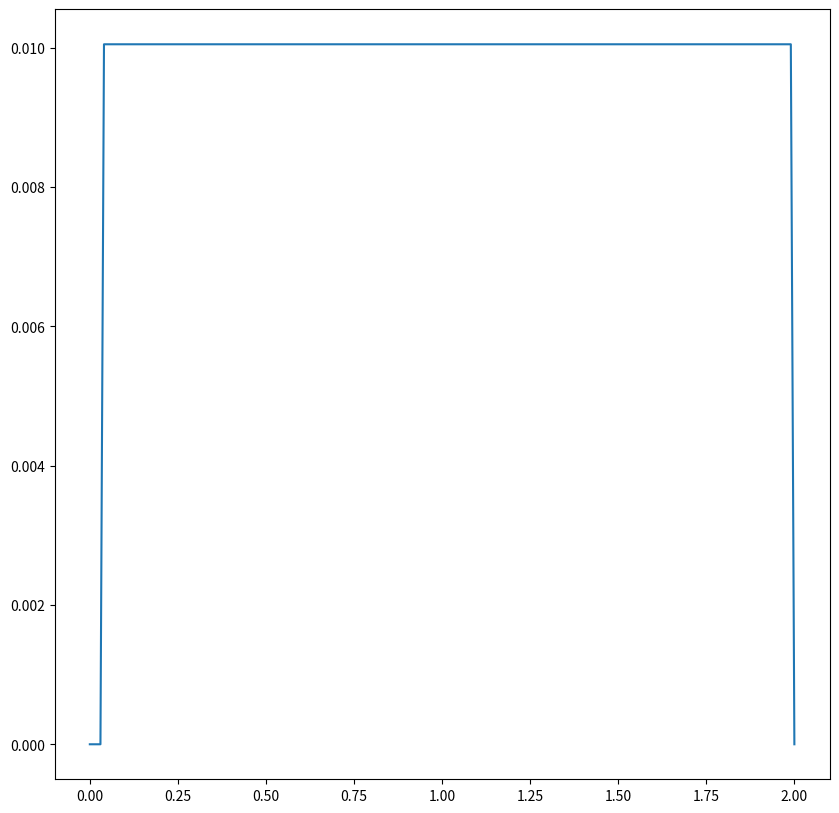

Generate this figure with matplotlib:
# Import numpy
import numpy as np
import scipy as sci
# Import matplotlib and associated modules for 3D and animations
import matplotlib.pyplot as plt
from mpl_toolkits.mplot3d import Axes3D
from matplotlib.animation import FuncAnimation

# Define universal gravitation constant
G = 6.67408e-11  # N-m2/kg2
# Reference quantities
m_nd = 1.989e+30  # kg #mass of the sun
r_nd = 5.326e+12  # m #distance between stars in Alpha Centauri
v_nd = 30000  # m/s #relative velocity of earth around the sun
t_nd = 79.91 * 365 * 24 * 3600 * 0.51  # s #orbital period of Alpha Centauri
# Net constants
K1 = G * t_nd * m_nd / (r_nd ** 2 * v_nd)
K2 = v_nd * t_nd / r_nd

# Define masses
m1 = 1 #1.1  # Alpha Centauri A
m2 = 1 #0.907  # Alpha Centauri B
m3 = 1 #1.0 # Third Star


# Define initial position vectors
r1 = [-0.5, 0, 0]  # m
r2 = [0.5, 0, 0]  # m
r3 = [0, 1, 0] # m
    # Convert pos vectors to arrays
r1 = np.array(r1, dtype="float64")
r2 = np.array(r2, dtype="float64")
r3 = np.array(r3, dtype="float64")

# Find Centre of Mass
r_com=(m1*r1+m2*r2+m3*r3)/(m1+m2+m3)

# Define initial velocities
v1 = [0.01, 0.01, 0]  # m/s
v2 = [-0.05, 0, -0.1]  # m/s
v3 = [0, -0.01, 0] # m/s
    # Convert velocity vectors to arrays
v1 = np.array(v1, dtype="float64")
v2 = np.array(v2, dtype="float64")
v3 = np.array(v3, dtype="float64")
# Find velocity of COM
v_com=(m1*v1+m2*v2+m3*v3)/(m1+m2+m3)

#def calculate(devr1, devr2, devr3, w, t, G, m1, m2, m3):
def ThreeBodyEquations(w, t, G, m1, m2, m3):
    r1 = w[:3]
    r2 = w[3:6]
    r3 = w[6:9]
    v1 = w[9:12]
    v2 = w[12:15]
    v3 = w[15:18]
    r12 = sci.linalg.norm(r2 - r1)
    r13 = sci.linalg.norm(r3 - r1)
    r23 = sci.linalg.norm(r3 - r2)

    dv1bydt = K1 * m2 * (r2 - r1) / r12 ** 3 + K1 * m3 * (r3 - r1) / r13 ** 3
    dv2bydt = K1 * m1 * (r1 - r2) / r12 ** 3 + K1 * m3 * (r3 - r2) / r23 ** 3
    dv3bydt = K1 * m1 * (r1 - r3) / r13 ** 3 + K1 * m2 * (r2 - r3) / r23 ** 3
    dr1bydt = K2 * v1
    dr2bydt = K2 * v2
    dr3bydt = K2 * v3
    r12_derivs = np.concatenate((dr1bydt, dr2bydt))
    r_derivs = np.concatenate((r12_derivs, dr3bydt))
    v12_derivs = np.concatenate((dv1bydt, dv2bydt))
    v_derivs = np.concatenate((v12_derivs, dv3bydt))
    derivs = np.concatenate((r_derivs, v_derivs))
    return derivs

#Package initial parameters
def initial(devr1, devr2, devr3):
    init_params=np.array([r1+devr1,r2+devr2,r3+devr3,v1,v2,v3]) #Initial parameters
    init_params=init_params.flatten() #Flatten to make 1D array
    return init_params

# define time span
time_span=np.linspace(0,2,200) #20 orbital periods and 500 points

delta_r = 0.00001
#Run the ODE solver
import scipy.integrate
in_three_body_sol = sci.integrate.odeint(ThreeBodyEquations,initial(0,0,0),time_span,args=(G,m1,m2,m3))
dev_three_body_sol = sci.integrate.odeint(ThreeBodyEquations,initial([delta_r,0,0] ,0,0),time_span,args=(G,m1,m2,m3))

#sloutions for the initial positions 
r1_sol = in_three_body_sol[:,:3]
r2_sol = in_three_body_sol[:,3:6]
r3_sol = in_three_body_sol[:,6:9]
#solutions with small deviation(dev) from initial conditions 
devr1_sol = dev_three_body_sol[:,:3]
devr2_sol = dev_three_body_sol[:,3:6]
devr3_sol = dev_three_body_sol[:,6:9]

results = np.empty(200)
def lyaponov(devr1_sol, r1_sol, time_span):
    for i in range(len(results)):
        dev_r_pos = np.array(sci.linalg.norm(devr1_sol[i] - r1_sol[i]))
        in_r_pos = sci.linalg.norm(r1_sol[i])
        diff = np.absolute(np.divide(dev_r_pos,in_r_pos))
        np.append(results, diff)
        i+=1
    return results

#print(results)


#Create figure
fig=plt.figure(figsize=(10,10))
#Create 3D axes
#ax=fig.add_subplot(111,projection="3d")
ax2d=fig.add_subplot(111)
#Plot the orbits
#ax.plot(r1_sol[:,0],r1_sol[:,1],r1_sol[:,2],color="darkblue")
#ax.plot(r2_sol[:,0],r2_sol[:,1],r2_sol[:,2],color="tab:red")
#ax.plot(r3_sol[:,0],r2_sol[:,1],r2_sol[:,2],color="tab:green")
#Plot the final positions of the stars
#ax.scatter(r1_sol[-1,0],r1_sol[-1,1],r1_sol[-1,2],color="darkblue",marker="o",s=20,label="m1")
#ax.scatter(r2_sol[-1,0],r2_sol[-1,1],r2_sol[-1,2],color="tab:red",marker="o",s=20,label="m2")
#ax.scatter(r3_sol[-1,0],r2_sol[-1,1],r2_sol[-1,2],color="tab:green",marker="o",s=20,label="m3")
#Add a few more bells and whistles
#ax.set_xlabel("x-coordinate",fontsize=14)
#ax.set_ylabel("y-coordinate",fontsize=14)
#ax.set_zlabel("z-coordinate",fontsize=14)
#ax.set_title("Visualization of orbits of stars in a two-body system\n",fontsize=14)
#ax.legend(loc="upper left",fontsize=14)

#plt.show()

ax2d.plot(time_span,results)
plt.show()

